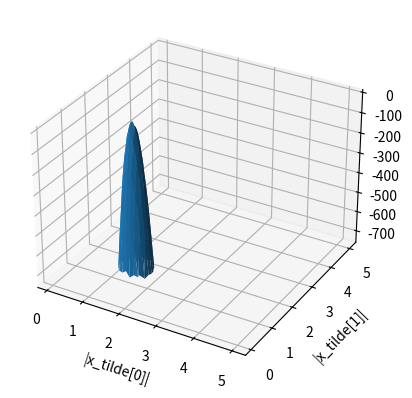

Python code for this plot:
import numpy as np
from numpy.fft import fft
import matplotlib.pyplot as plt

def lklhd(x_abs_k, z, M, k):
    if k == 0 or (k == z.shape[-1]//2 and z.shape[-1]%2 == 0):
        k_fac = 1
    else:
        k_fac = 1

    res = np.exp(-1. * ((z[k] - M * (1. + (x_abs_k**2))) / np.sqrt(2. * (M * (1. + 2. * (x_abs_k**2)))))**2 / 2.)
    res *= k_fac / (np.sqrt(2. * np. pi))

    return res

M_true = 10000
signal_true = np.array([3., 0., 0.])
x_abs = np.abs(fft(signal_true, norm='ortho'))
print(x_abs)
z_true = M_true * (x_abs ** 2)

Xs = np.arange(0.1, 5, 0.01)
Ys = np.arange(0.1, 5, 0.01)
X, Y = np.meshgrid(Xs, Ys, indexing='xy')
Z = np.log(lklhd(X, z_true, M_true, 0) * lklhd(Y, z_true, M_true, 1))

fig = plt.figure()
ax = fig.add_subplot(projection='3d')
surf = ax.plot_surface(X, Y, Z, linewidth=0)

ax.set_xlabel("|x_tilde[0]|")
ax.set_ylabel("|x_tilde[1]|")
plt.show()